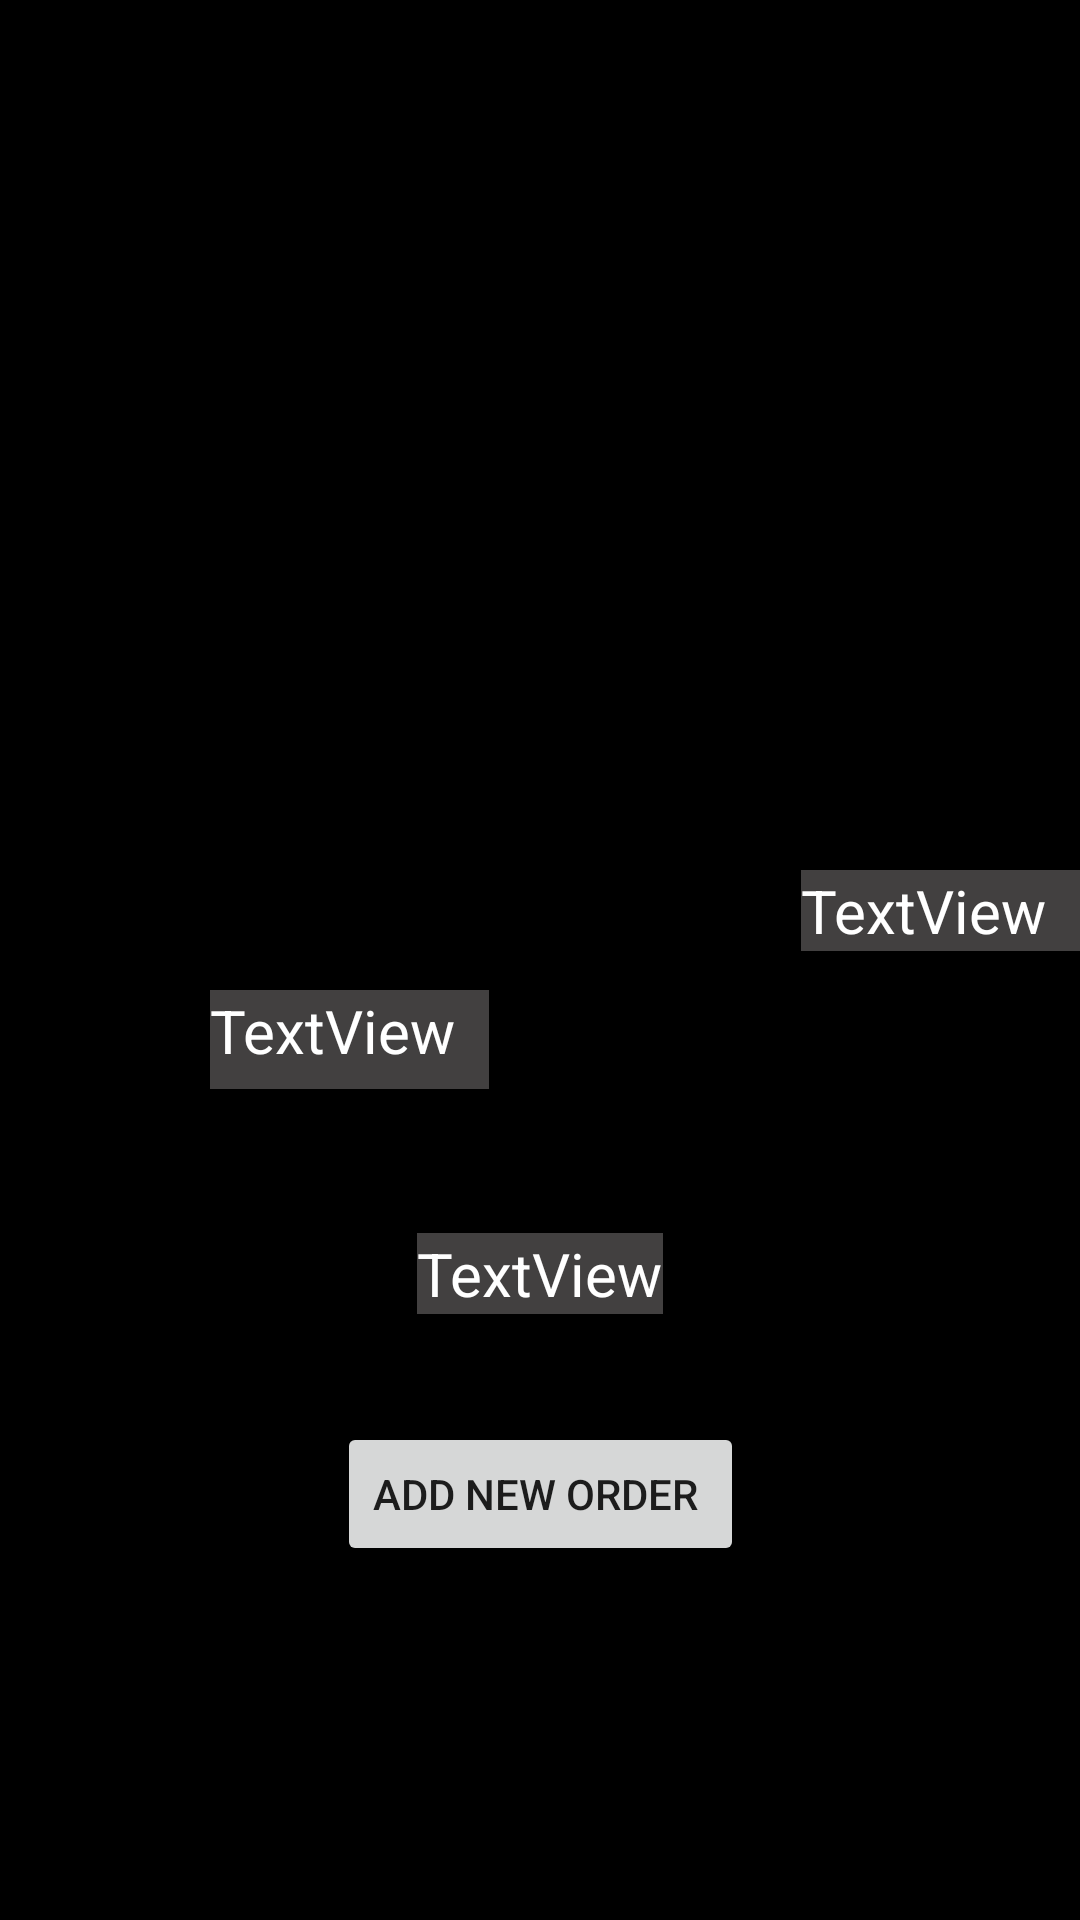

Here is an Android app screen rendered from its layout file. Give the layout XML and the strings, colors and styles it references.
<!-- AndroidManifest.xml: application theme Theme.Individual_Project -->
<!-- res/layout/activity_checkout_display.xml -->
<?xml version="1.0" encoding="utf-8"?>
<androidx.constraintlayout.widget.ConstraintLayout xmlns:android="http://schemas.android.com/apk/res/android"
    xmlns:app="http://schemas.android.com/apk/res-auto"
    xmlns:tools="http://schemas.android.com/tools"
    android:layout_width="match_parent"
    android:layout_height="match_parent"
    android:background="#000000"
    tools:context=".CheckoutDisplay">

    <TextView
        android:id="@+id/displayLast"
        android:layout_width="245dp"
        android:layout_height="0dp"
        android:layout_marginTop="44dp"
        android:layout_marginBottom="247dp"
        android:background="#424040"
        android:text="Your Order Details are"
        android:textColor="#FFFFFF"
        android:textSize="24sp"
        android:textStyle="italic"
        app:layout_constraintBottom_toTopOf="@+id/D2"
        app:layout_constraintEnd_toEndOf="parent"
        app:layout_constraintStart_toStartOf="parent"
        app:layout_constraintTop_toTopOf="parent" />

    <TextView
        android:id="@+id/D1"
        android:layout_width="0dp"
        android:layout_height="0dp"
        android:layout_marginStart="16dp"
        android:layout_marginEnd="41dp"
        android:layout_marginBottom="30dp"
        android:text="Your First Name is "
        android:textColor="#FFFFFF"
        android:textSize="20sp"
        app:layout_constraintBottom_toTopOf="@+id/txtLf"
        app:layout_constraintEnd_toStartOf="@+id/D2"
        app:layout_constraintStart_toStartOf="parent"
        app:layout_constraintTop_toBottomOf="@+id/txtLimg" />

    <TextView
        android:id="@+id/D2"
        android:layout_width="0dp"
        android:layout_height="0dp"
        android:layout_marginEnd="16dp"
        android:layout_marginBottom="30dp"
        android:text="Your Last Name is "
        android:textColor="#FFFFFF"
        android:textSize="20sp"
        app:layout_constraintBottom_toTopOf="@+id/txtLl"
        app:layout_constraintEnd_toEndOf="parent"
        app:layout_constraintStart_toEndOf="@+id/D1"
        app:layout_constraintTop_toBottomOf="@+id/displayLast" />

    <TextView
        android:id="@+id/D3"
        android:layout_width="195dp"
        android:layout_height="0dp"
        android:layout_marginBottom="20dp"
        android:text="Your Total Quantity is "
        android:textColor="#FFFFFF"
        android:textSize="20sp"
        app:layout_constraintBottom_toTopOf="@+id/txtLq"
        app:layout_constraintEnd_toEndOf="parent"
        app:layout_constraintStart_toStartOf="parent"
        app:layout_constraintTop_toBottomOf="@+id/txtLf" />

    <TextView
        android:id="@+id/txtLf"
        android:layout_width="93dp"
        android:layout_height="33dp"
        android:layout_marginStart="70dp"
        android:layout_marginEnd="195dp"
        android:layout_marginBottom="45dp"
        android:background="#424040"
        android:text="TextView"
        android:textColor="#FFFFFF"
        android:textSize="20sp"
        app:layout_constraintBottom_toTopOf="@+id/D3"
        app:layout_constraintEnd_toStartOf="@+id/txtLl"
        app:layout_constraintStart_toStartOf="parent"
        app:layout_constraintTop_toBottomOf="@+id/D1" />

    <TextView
        android:id="@+id/txtLl"
        android:layout_width="94dp"
        android:layout_height="27dp"
        android:layout_marginStart="104dp"
        android:layout_marginBottom="323dp"
        android:background="#424040"
        android:text="TextView"
        android:textColor="#FFFFFF"
        android:textSize="20sp"
        app:layout_constraintBottom_toBottomOf="parent"
        app:layout_constraintStart_toEndOf="@+id/txtLf"
        app:layout_constraintTop_toBottomOf="@+id/D2" />

    <TextView
        android:id="@+id/txtLq"
        android:layout_width="wrap_content"
        android:layout_height="wrap_content"
        android:layout_marginBottom="36dp"
        android:background="#424040"
        android:text="TextView"
        android:textColor="#FFFFFF"
        android:textSize="20sp"
        app:layout_constraintBottom_toTopOf="@+id/btnback"
        app:layout_constraintEnd_toEndOf="parent"
        app:layout_constraintStart_toStartOf="parent"
        app:layout_constraintTop_toBottomOf="@+id/D3" />

    <ImageView
        android:id="@+id/txtLimg"
        android:layout_width="125dp"
        android:layout_height="125dp"
        android:layout_marginTop="141dp"
        android:layout_marginBottom="51dp"
        app:layout_constraintBottom_toTopOf="@+id/D1"
        app:layout_constraintEnd_toEndOf="parent"
        app:layout_constraintStart_toStartOf="parent"
        app:layout_constraintTop_toTopOf="parent"
        tools:srcCompat="@tools:sample/avatars" />

    <Button
        android:id="@+id/btnback"
        android:layout_width="wrap_content"
        android:layout_height="wrap_content"
        android:layout_marginBottom="118dp"
        android:text="Add New Order "
        app:layout_constraintBottom_toBottomOf="parent"
        app:layout_constraintEnd_toEndOf="parent"
        app:layout_constraintStart_toStartOf="parent"
        app:layout_constraintTop_toBottomOf="@+id/txtLq" />
</androidx.constraintlayout.widget.ConstraintLayout>
<!-- resources referenced by this layout -->
<resources>
  <style name="Theme.Individual_Project" parent="Theme.MaterialComponents.DayNight.DarkActionBar">
          
          <item name="colorPrimary">@color/purple_500</item>
          <item name="colorPrimaryVariant">@color/purple_700</item>
          <item name="colorOnPrimary">@color/white</item>
          
          <item name="colorSecondary">@color/teal_200</item>
          <item name="colorSecondaryVariant">@color/teal_700</item>
          <item name="colorOnSecondary">@color/black</item>
          
          <item name="android:statusBarColor" tools:targetApi="l">?attr/colorPrimaryVariant</item>
          
      </style>
  <!-- not gathered from this repository: default colours our renderer supplied (Android Studio template values) -->
  <color name="purple_500">#FF6200EE</color>
  <color name="purple_700">#FF3700B3</color>
  <color name="teal_200">#FF03DAC5</color>
  <color name="teal_700">#FF018786</color>
  <color name="black">#FF000000</color>
  <color name="white">#FFFFFFFF</color>
</resources>
